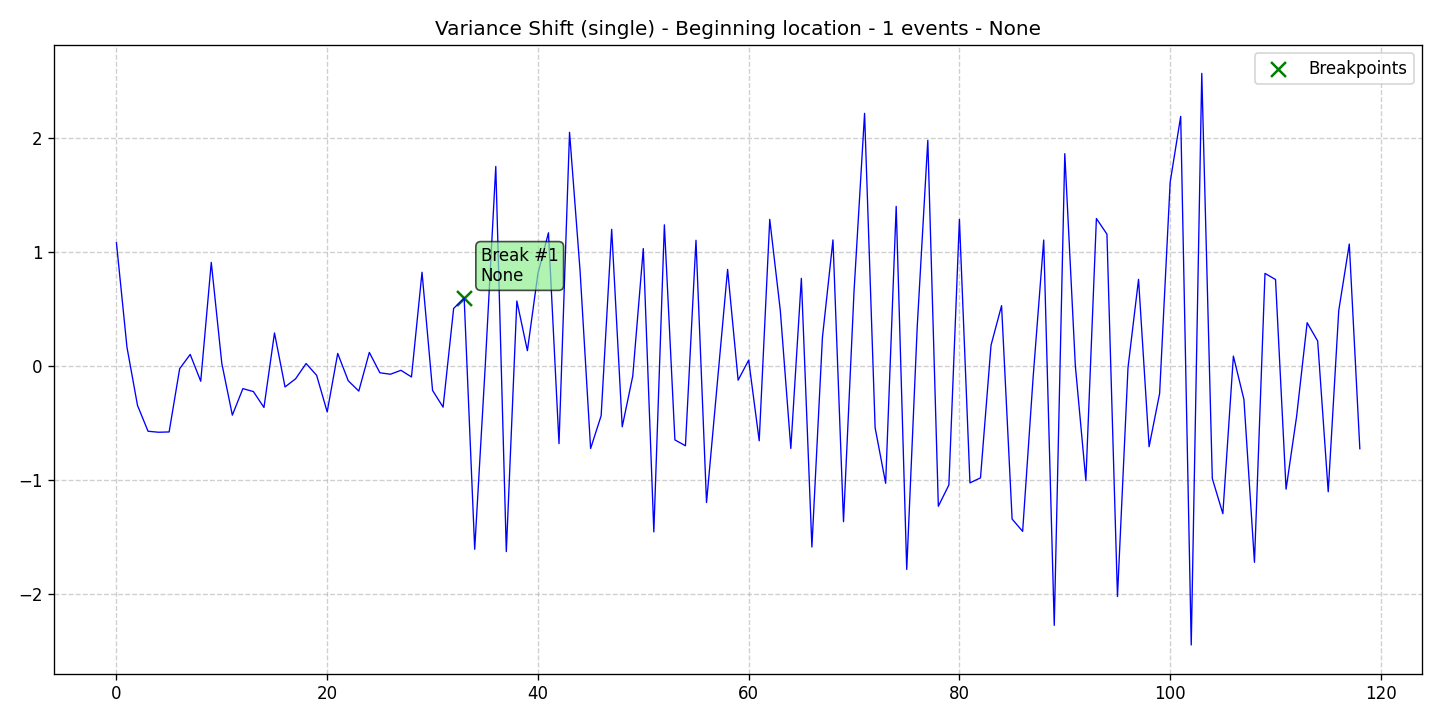

The file beside this chart, header and first rows:
data, stationary, det_lin_up, det_lin_down, det_quad, det_cubic, det_exp, det_damped, stoc_trend, volatility, single_seas, multiple_seas, point_anom_single, point_anom_multi, collect_anom, context_anom, mean_shift, var_shift, trend_shift, date, is_break, is_anomaly, is_multi, location_beginning
1.082, 0, 0, 0, 0, 0, 0, 0, 0, 0, 0, 0, 0, 0, 0, 0, 0, 1, 0, 2020-01-01, 0, 0, 0, 1
0.1665, 0, 0, 0, 0, 0, 0, 0, 0, 0, 0, 0, 0, 0, 0, 0, 0, 1, 0, 2020-01-02, 0, 0, 0, 1
-0.3436, 0, 0, 0, 0, 0, 0, 0, 0, 0, 0, 0, 0, 0, 0, 0, 0, 1, 0, 2020-01-03, 0, 0, 0, 1
-0.5699, 0, 0, 0, 0, 0, 0, 0, 0, 0, 0, 0, 0, 0, 0, 0, 0, 1, 0, 2020-01-04, 0, 0, 0, 1
-0.5787, 0, 0, 0, 0, 0, 0, 0, 0, 0, 0, 0, 0, 0, 0, 0, 0, 1, 0, 2020-01-05, 0, 0, 0, 1
-0.576, 0, 0, 0, 0, 0, 0, 0, 0, 0, 0, 0, 0, 0, 0, 0, 0, 1, 0, 2020-01-06, 0, 0, 0, 1
-0.02153, 0, 0, 0, 0, 0, 0, 0, 0, 0, 0, 0, 0, 0, 0, 0, 0, 1, 0, 2020-01-07, 0, 0, 0, 1
0.1033, 0, 0, 0, 0, 0, 0, 0, 0, 0, 0, 0, 0, 0, 0, 0, 0, 1, 0, 2020-01-08, 0, 0, 0, 1
-0.1315, 0, 0, 0, 0, 0, 0, 0, 0, 0, 0, 0, 0, 0, 0, 0, 0, 1, 0, 2020-01-09, 0, 0, 0, 1
0.9105, 0, 0, 0, 0, 0, 0, 0, 0, 0, 0, 0, 0, 0, 0, 0, 0, 1, 0, 2020-01-10, 0, 0, 0, 1
0.02479, 0, 0, 0, 0, 0, 0, 0, 0, 0, 0, 0, 0, 0, 0, 0, 0, 1, 0, 2020-01-11, 0, 0, 0, 1
-0.4288, 0, 0, 0, 0, 0, 0, 0, 0, 0, 0, 0, 0, 0, 0, 0, 0, 1, 0, 2020-01-12, 0, 0, 0, 1
-0.1963, 0, 0, 0, 0, 0, 0, 0, 0, 0, 0, 0, 0, 0, 0, 0, 0, 1, 0, 2020-01-13, 0, 0, 0, 1
-0.2223, 0, 0, 0, 0, 0, 0, 0, 0, 0, 0, 0, 0, 0, 0, 0, 0, 1, 0, 2020-01-14, 0, 0, 0, 1
-0.3615, 0, 0, 0, 0, 0, 0, 0, 0, 0, 0, 0, 0, 0, 0, 0, 0, 1, 0, 2020-01-15, 0, 0, 0, 1
0.2916, 0, 0, 0, 0, 0, 0, 0, 0, 0, 0, 0, 0, 0, 0, 0, 0, 1, 0, 2020-01-16, 0, 0, 0, 1
-0.1816, 0, 0, 0, 0, 0, 0, 0, 0, 0, 0, 0, 0, 0, 0, 0, 0, 1, 0, 2020-01-17, 0, 0, 0, 1
-0.1103, 0, 0, 0, 0, 0, 0, 0, 0, 0, 0, 0, 0, 0, 0, 0, 0, 1, 0, 2020-01-18, 0, 0, 0, 1
0.02377, 0, 0, 0, 0, 0, 0, 0, 0, 0, 0, 0, 0, 0, 0, 0, 0, 1, 0, 2020-01-19, 0, 0, 0, 1
-0.07997, 0, 0, 0, 0, 0, 0, 0, 0, 0, 0, 0, 0, 0, 0, 0, 0, 1, 0, 2020-01-20, 0, 0, 0, 1
-0.4003, 0, 0, 0, 0, 0, 0, 0, 0, 0, 0, 0, 0, 0, 0, 0, 0, 1, 0, 2020-01-21, 0, 0, 0, 1
0.1121, 0, 0, 0, 0, 0, 0, 0, 0, 0, 0, 0, 0, 0, 0, 0, 0, 1, 0, 2020-01-22, 0, 0, 0, 1
-0.1274, 0, 0, 0, 0, 0, 0, 0, 0, 0, 0, 0, 0, 0, 0, 0, 0, 1, 0, 2020-01-23, 0, 0, 0, 1
-0.218, 0, 0, 0, 0, 0, 0, 0, 0, 0, 0, 0, 0, 0, 0, 0, 0, 1, 0, 2020-01-24, 0, 0, 0, 1
0.1212, 0, 0, 0, 0, 0, 0, 0, 0, 0, 0, 0, 0, 0, 0, 0, 0, 1, 0, 2020-01-25, 0, 0, 0, 1
-0.05733, 0, 0, 0, 0, 0, 0, 0, 0, 0, 0, 0, 0, 0, 0, 0, 0, 1, 0, 2020-01-26, 0, 0, 0, 1
-0.07023, 0, 0, 0, 0, 0, 0, 0, 0, 0, 0, 0, 0, 0, 0, 0, 0, 1, 0, 2020-01-27, 0, 0, 0, 1
-0.03562, 0, 0, 0, 0, 0, 0, 0, 0, 0, 0, 0, 0, 0, 0, 0, 0, 1, 0, 2020-01-28, 0, 0, 0, 1
-0.09391, 0, 0, 0, 0, 0, 0, 0, 0, 0, 0, 0, 0, 0, 0, 0, 0, 1, 0, 2020-01-29, 0, 0, 0, 1
0.8238, 0, 0, 0, 0, 0, 0, 0, 0, 0, 0, 0, 0, 0, 0, 0, 0, 1, 0, 2020-01-30, 0, 0, 0, 1
-0.2119, 0, 0, 0, 0, 0, 0, 0, 0, 0, 0, 0, 0, 0, 0, 0, 0, 1, 0, 2020-01-31, 0, 0, 0, 1
-0.3588, 0, 0, 0, 0, 0, 0, 0, 0, 0, 0, 0, 0, 0, 0, 0, 0, 1, 0, 2020-02-01, 0, 0, 0, 1
0.5066, 0, 0, 0, 0, 0, 0, 0, 0, 0, 0, 0, 0, 0, 0, 0, 0, 1, 0, 2020-02-02, 0, 0, 0, 1
0.5976, 0, 0, 0, 0, 0, 0, 0, 0, 0, 0, 0, 0, 0, 0, 0, 0, 1, 0, 2020-02-03, 1, 0, 0, 1
-1.604, 0, 0, 0, 0, 0, 0, 0, 0, 0, 0, 0, 0, 0, 0, 0, 0, 1, 0, 2020-02-04, 0, 0, 0, 1
0.002191, 0, 0, 0, 0, 0, 0, 0, 0, 0, 0, 0, 0, 0, 0, 0, 0, 1, 0, 2020-02-05, 0, 0, 0, 1
1.751, 0, 0, 0, 0, 0, 0, 0, 0, 0, 0, 0, 0, 0, 0, 0, 0, 1, 0, 2020-02-06, 0, 0, 0, 1
-1.625, 0, 0, 0, 0, 0, 0, 0, 0, 0, 0, 0, 0, 0, 0, 0, 0, 1, 0, 2020-02-07, 0, 0, 0, 1
0.5721, 0, 0, 0, 0, 0, 0, 0, 0, 0, 0, 0, 0, 0, 0, 0, 0, 1, 0, 2020-02-08, 0, 0, 0, 1
0.1362, 0, 0, 0, 0, 0, 0, 0, 0, 0, 0, 0, 0, 0, 0, 0, 0, 1, 0, 2020-02-09, 0, 0, 0, 1
0.8129, 0, 0, 0, 0, 0, 0, 0, 0, 0, 0, 0, 0, 0, 0, 0, 0, 1, 0, 2020-02-10, 0, 0, 0, 1
1.17, 0, 0, 0, 0, 0, 0, 0, 0, 0, 0, 0, 0, 0, 0, 0, 0, 1, 0, 2020-02-11, 0, 0, 0, 1
-0.6785, 0, 0, 0, 0, 0, 0, 0, 0, 0, 0, 0, 0, 0, 0, 0, 0, 1, 0, 2020-02-12, 0, 0, 0, 1
2.051, 0, 0, 0, 0, 0, 0, 0, 0, 0, 0, 0, 0, 0, 0, 0, 0, 1, 0, 2020-02-13, 0, 0, 0, 1
0.8355, 0, 0, 0, 0, 0, 0, 0, 0, 0, 0, 0, 0, 0, 0, 0, 0, 1, 0, 2020-02-14, 0, 0, 0, 1
-0.7212, 0, 0, 0, 0, 0, 0, 0, 0, 0, 0, 0, 0, 0, 0, 0, 0, 1, 0, 2020-02-15, 0, 0, 0, 1
-0.4337, 0, 0, 0, 0, 0, 0, 0, 0, 0, 0, 0, 0, 0, 0, 0, 0, 1, 0, 2020-02-16, 0, 0, 0, 1
1.2, 0, 0, 0, 0, 0, 0, 0, 0, 0, 0, 0, 0, 0, 0, 0, 0, 1, 0, 2020-02-17, 0, 0, 0, 1
-0.531, 0, 0, 0, 0, 0, 0, 0, 0, 0, 0, 0, 0, 0, 0, 0, 0, 1, 0, 2020-02-18, 0, 0, 0, 1
-0.08615, 0, 0, 0, 0, 0, 0, 0, 0, 0, 0, 0, 0, 0, 0, 0, 0, 1, 0, 2020-02-19, 0, 0, 0, 1
1.032, 0, 0, 0, 0, 0, 0, 0, 0, 0, 0, 0, 0, 0, 0, 0, 0, 1, 0, 2020-02-20, 0, 0, 0, 1
-1.452, 0, 0, 0, 0, 0, 0, 0, 0, 0, 0, 0, 0, 0, 0, 0, 0, 1, 0, 2020-02-21, 0, 0, 0, 1
1.24, 0, 0, 0, 0, 0, 0, 0, 0, 0, 0, 0, 0, 0, 0, 0, 0, 1, 0, 2020-02-22, 0, 0, 0, 1
-0.6458, 0, 0, 0, 0, 0, 0, 0, 0, 0, 0, 0, 0, 0, 0, 0, 0, 1, 0, 2020-02-23, 0, 0, 0, 1
-0.6972, 0, 0, 0, 0, 0, 0, 0, 0, 0, 0, 0, 0, 0, 0, 0, 0, 1, 0, 2020-02-24, 0, 0, 0, 1
1.104, 0, 0, 0, 0, 0, 0, 0, 0, 0, 0, 0, 0, 0, 0, 0, 0, 1, 0, 2020-02-25, 0, 0, 0, 1
-1.195, 0, 0, 0, 0, 0, 0, 0, 0, 0, 0, 0, 0, 0, 0, 0, 0, 1, 0, 2020-02-26, 0, 0, 0, 1
-0.1722, 0, 0, 0, 0, 0, 0, 0, 0, 0, 0, 0, 0, 0, 0, 0, 0, 1, 0, 2020-02-27, 0, 0, 0, 1
0.8489, 0, 0, 0, 0, 0, 0, 0, 0, 0, 0, 0, 0, 0, 0, 0, 0, 1, 0, 2020-02-28, 0, 0, 0, 1
-0.1221, 0, 0, 0, 0, 0, 0, 0, 0, 0, 0, 0, 0, 0, 0, 0, 0, 1, 0, 2020-02-29, 0, 0, 0, 1
... 59 more rows
